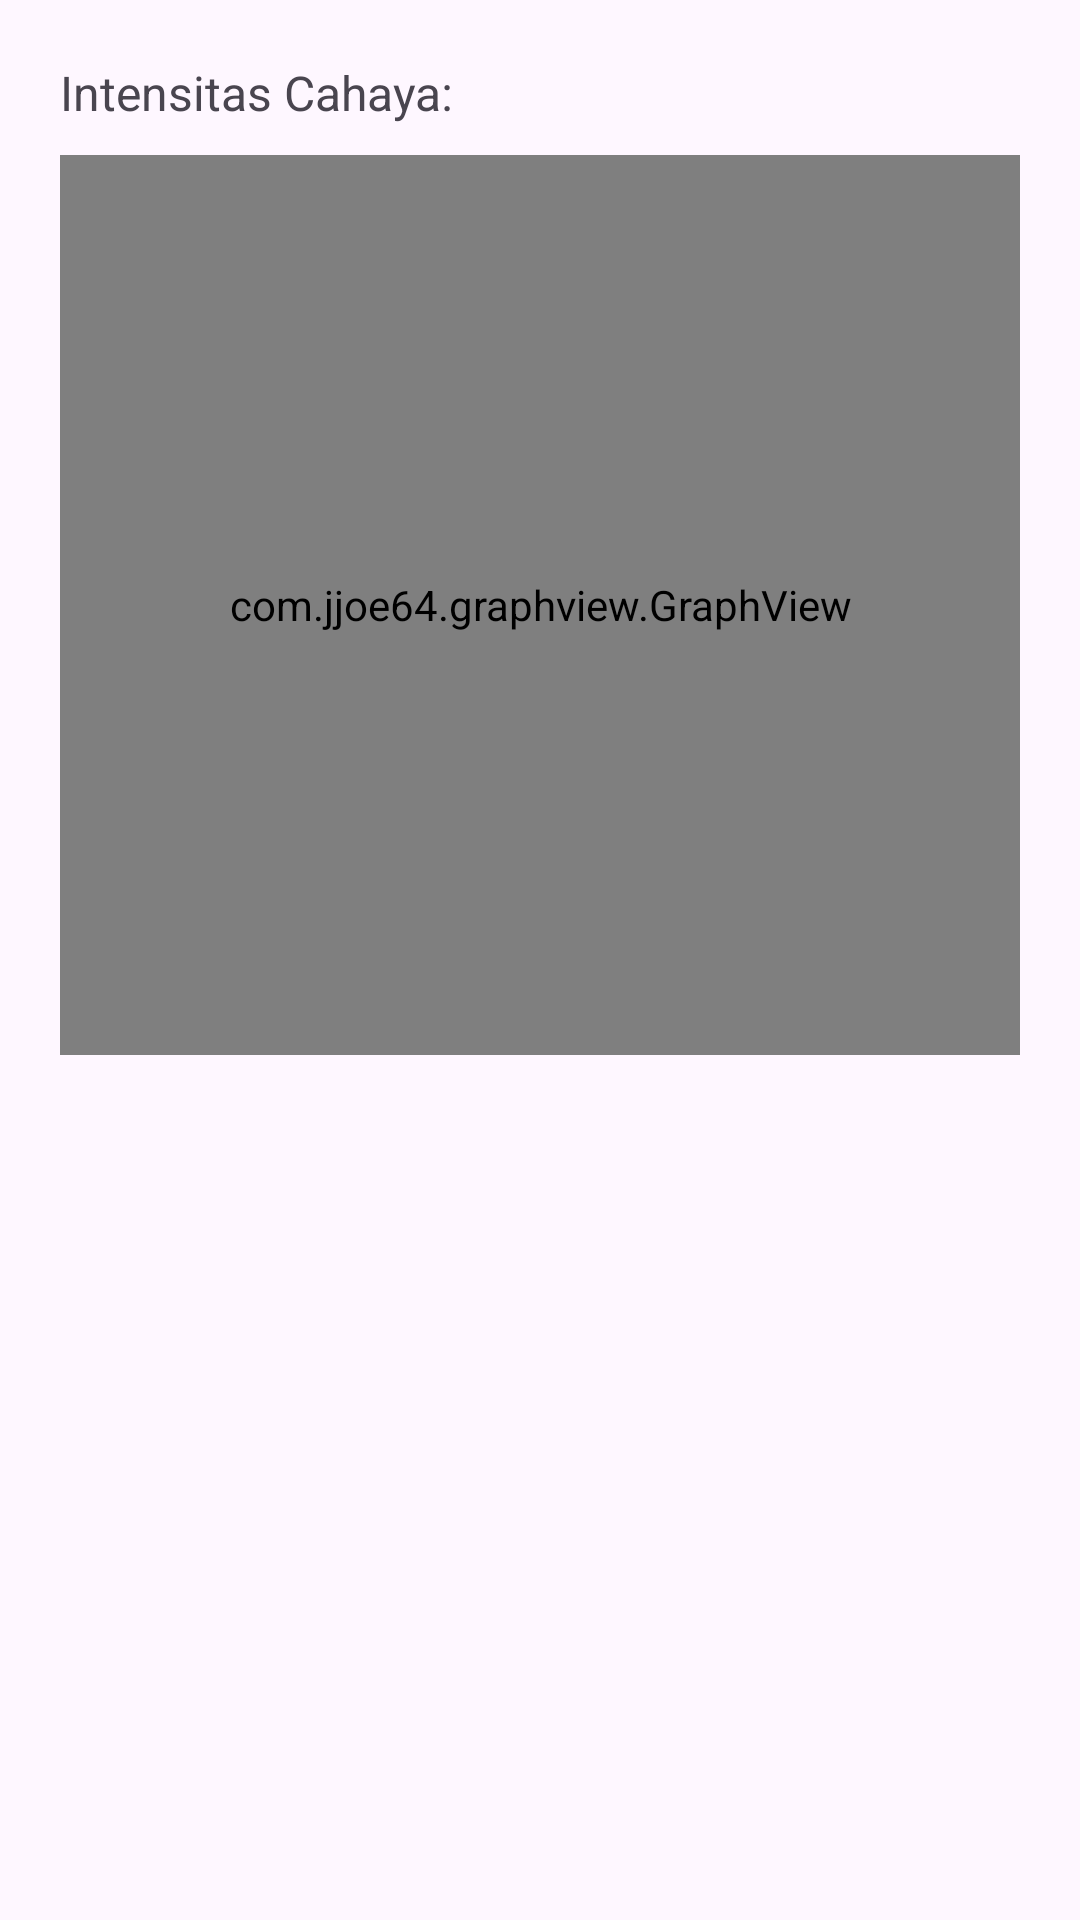

Here is an Android app screen rendered from its layout file. Give the layout XML and the strings, colors and styles it references.
<!-- AndroidManifest.xml: application theme Theme.TugasBKPM -->
<!-- res/layout/acara36_light_sensor.xml -->
<?xml version="1.0" encoding="utf-8"?>
<LinearLayout xmlns:android="http://schemas.android.com/apk/res/android"
    android:orientation="vertical"
    android:padding="20dp"
    android:layout_width="match_parent"
    android:layout_height="match_parent">

    <TextView
        android:id="@+id/txtLight"
        android:layout_width="wrap_content"
        android:layout_height="wrap_content"
        android:text="Intensitas Cahaya:"
        android:textSize="16sp"
        android:paddingBottom="10dp"/>

    <com.jjoe64.graphview.GraphView
        android:id="@+id/graphLight"
        android:layout_width="match_parent"
        android:layout_height="300dp"/>
</LinearLayout>
<!-- resources referenced by this layout -->
<resources>
  <style name="Theme.TugasBKPM" parent="Theme.Material3.Light.NoActionBar">
  
          <item name="colorPrimary">@color/colorPrimary</item>
          <item name="colorPrimaryVariant">@color/colorPrimaryDark</item>
          <item name="colorOnPrimary">@color/colorAccent</item>
      </style>
  <color name="colorPrimary">#F50057</color>
  <color name="colorPrimaryDark">#C51165</color>
  <color name="colorAccent">#FFFFFF</color>
</resources>
